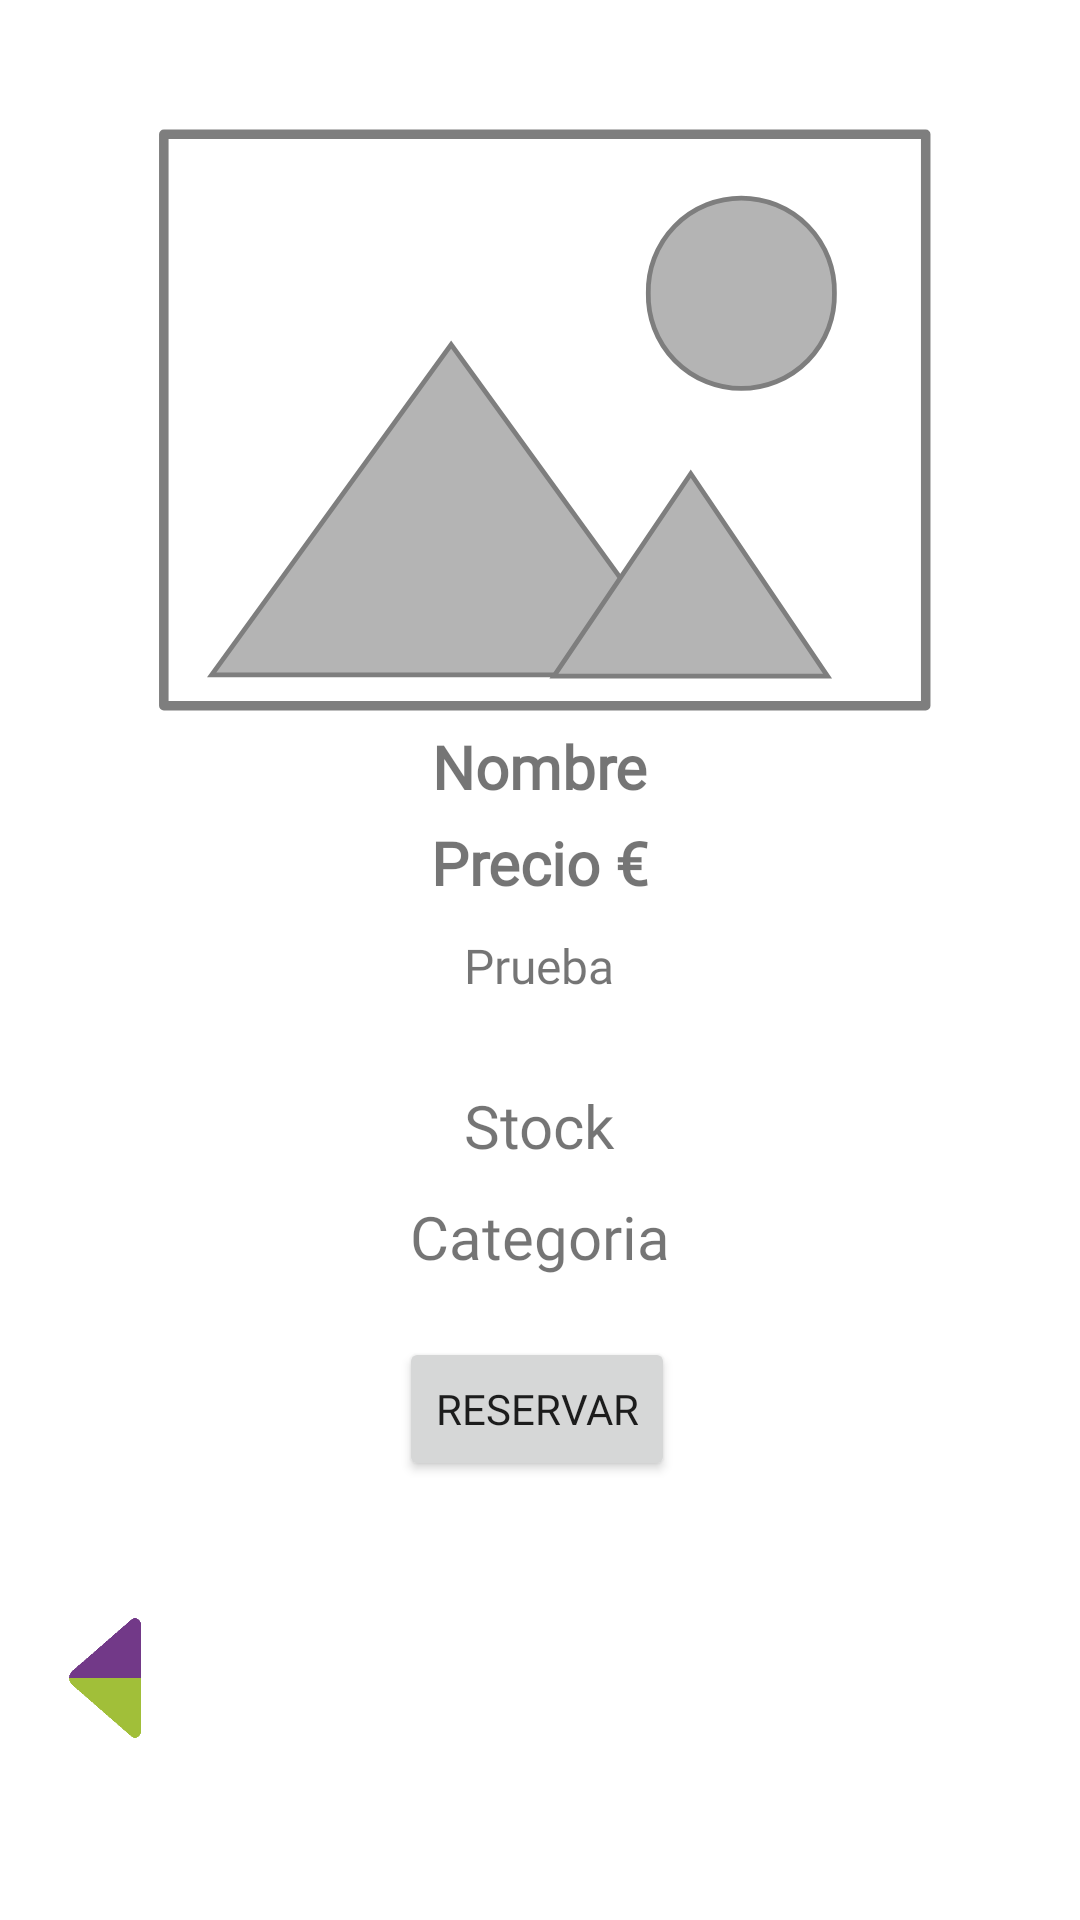

Write the Android layout XML for this screen, with the resource values it uses.
<!-- AndroidManifest.xml: application theme Theme.Tiendav12 -->
<!-- res/layout/activity_comprar_articulo.xml -->
<?xml version="1.0" encoding="utf-8"?>
<androidx.constraintlayout.widget.ConstraintLayout xmlns:android="http://schemas.android.com/apk/res/android"
    xmlns:app="http://schemas.android.com/apk/res-auto"
    xmlns:tools="http://schemas.android.com/tools"
    android:layout_width="match_parent"
    android:layout_height="match_parent"
    tools:context=".Comprar_articulo">

    <TextView
        android:id="@+id/comprar_categoria"
        android:layout_width="wrap_content"
        android:layout_height="wrap_content"
        android:layout_marginTop="10dp"
        android:fontFamily="@font/roboto_slab"
        android:text="Categoria"
        android:textSize="20dp"
        app:layout_constraintEnd_toEndOf="@+id/comprar_stock"
        app:layout_constraintStart_toStartOf="@+id/comprar_stock"
        app:layout_constraintTop_toBottomOf="@+id/comprar_stock" />

    <ImageView
        android:id="@+id/comprar_imagen"
        android:layout_width="fill_parent"
        android:layout_height="200dp"
        android:layout_marginTop="40dp"
        app:layout_constraintEnd_toEndOf="parent"
        app:layout_constraintStart_toStartOf="parent"
        app:layout_constraintTop_toTopOf="parent"
        app:srcCompat="@drawable/generico" />

    <TextView
        android:id="@+id/editar_articulo_descripcion"
        android:layout_width="300dp"
        android:layout_height="wrap_content"
        android:layout_marginTop="10dp"
        android:fontFamily="@font/roboto_slab"
        android:gravity="center|top"
        android:inputType="textEmailAddress|textMultiLine"
        android:lines="20"
        android:minLines="2"
        android:scrollbars="vertical"
        android:scrollHorizontally="false"
        android:text="Prueba"
        android:textSize="16dp"
        app:layout_constraintEnd_toEndOf="@+id/comprar_imagen"
        app:layout_constraintHorizontal_bias="0.495"
        app:layout_constraintStart_toStartOf="@+id/comprar_imagen"
        app:layout_constraintTop_toBottomOf="@+id/comprar_precio"
        tools:ignore="MissingConstraints" />

    <TextView
        android:id="@+id/comprar_nombre"
        android:layout_width="wrap_content"
        android:layout_height="wrap_content"
        android:layout_marginTop="2dp"
        android:fontFamily="@font/roboto_slab"
        android:text="Nombre"
        android:textSize="20dp"
        android:textStyle="bold"
        app:layout_constraintEnd_toEndOf="@+id/comprar_imagen"
        app:layout_constraintStart_toStartOf="@+id/comprar_imagen"
        app:layout_constraintTop_toBottomOf="@+id/comprar_imagen" />

    <TextView
        android:id="@+id/comprar_precio"
        android:layout_width="wrap_content"
        android:layout_height="wrap_content"
        android:layout_marginTop="5dp"
        android:fontFamily="@font/roboto_slab"
        android:text="Precio €"
        android:textSize="20dp"
        android:textStyle="bold"
        app:layout_constraintEnd_toEndOf="@+id/comprar_nombre"
        app:layout_constraintStart_toStartOf="@+id/comprar_nombre"
        app:layout_constraintTop_toBottomOf="@+id/comprar_nombre" />

    <TextView
        android:id="@+id/comprar_stock"
        android:layout_width="wrap_content"
        android:layout_height="wrap_content"
        android:layout_marginTop="10dp"
        android:fontFamily="@font/roboto_slab"
        android:text="Stock"
        android:textSize="20dp"
        app:layout_constraintEnd_toEndOf="@+id/editar_articulo_descripcion"
        app:layout_constraintStart_toStartOf="@+id/editar_articulo_descripcion"
        app:layout_constraintTop_toBottomOf="@+id/editar_articulo_descripcion" />

    <Button
        android:id="@+id/comprar_reserva"
        android:layout_width="wrap_content"
        android:layout_height="wrap_content"
        android:layout_marginTop="20dp"
        android:fontFamily="@font/viga"
        android:text="Reservar"
        app:layout_constraintEnd_toEndOf="@+id/editar_articulo_descripcion"
        app:layout_constraintHorizontal_bias="0.497"
        app:layout_constraintStart_toStartOf="@+id/editar_articulo_descripcion"
        app:layout_constraintTop_toBottomOf="@+id/comprar_categoria" />

    <ImageView
        android:id="@+id/comprar_volver"
        android:layout_width="40dp"
        android:layout_height="40dp"
        android:layout_marginStart="15dp"
        android:layout_marginBottom="15dp"
        app:layout_constraintBottom_toBottomOf="parent"
        app:layout_constraintStart_toStartOf="parent"
        app:layout_constraintTop_toBottomOf="@+id/comprar_reserva"
        app:srcCompat="@drawable/volver_sc" />
</androidx.constraintlayout.widget.ConstraintLayout>
<!-- resources referenced by this layout -->
<resources>
  <!-- drawable generico (drawable) -->
  <vector xmlns:android="http://schemas.android.com/apk/res/android"
      android:width="160dp"
      android:height="120dp"
      android:viewportWidth="168"
      android:viewportHeight="126">
    <path
        android:pathData="M5,3h160v120h-160z"
        android:strokeLineJoin="round"
        android:strokeWidth="2"
        android:fillColor="#ffffff"
        android:strokeColor="#7e7e7e"
        android:strokeLineCap="round"/>
    <path
        android:strokeWidth="1"
        android:pathData="M15.05,116.54L115.63,116.54L65.34,47.16L15.05,116.54Z"
        android:fillColor="#B4B4B4"
        android:strokeColor="#7e7e7e"/>
    <path
        android:strokeWidth="1"
        android:pathData="M86.92,116.78L144.39,116.78L115.66,74.28L86.92,116.78Z"
        android:fillColor="#B4B4B4"
        android:strokeColor="#7e7e7e"/>
    <path
        android:strokeWidth="1"
        android:pathData="M106.74,36.39a19.55,19.55 0,1 0,39.09 0a19.55,19.55 0,1 0,-39.09 0z"
        android:fillColor="#B4B4B4"
        android:strokeColor="#7e7e7e"/>
  </vector>
  <!-- drawable volver_sc: png bitmap (drawable, 2275 bytes) -->
  <style name="Theme.Tiendav12" parent="Theme.MaterialComponents.DayNight.DarkActionBar">
          
          <item name="colorPrimary">@color/principal_verde2</item>
          <item name="colorPrimaryVariant">@color/principal_verde2</item>
          <item name="colorOnPrimary">@color/principal_morado2</item>
          
          <item name="colorSecondary">@color/teal_200</item>
          <item name="colorSecondaryVariant">@color/teal_700</item>
          <item name="colorOnSecondary">@color/black</item>
          
          <item name="android:statusBarColor" tools:targetApi="l">?attr/colorPrimaryVariant</item>
          
      </style>
  <color name="principal_verde2">#ACC846</color>
  <color name="principal_morado2">#69357E</color>
  <color name="teal_200">#FF03DAC5</color>
  <color name="teal_700">#FF018786</color>
  <color name="black">#FF000000</color>
</resources>
